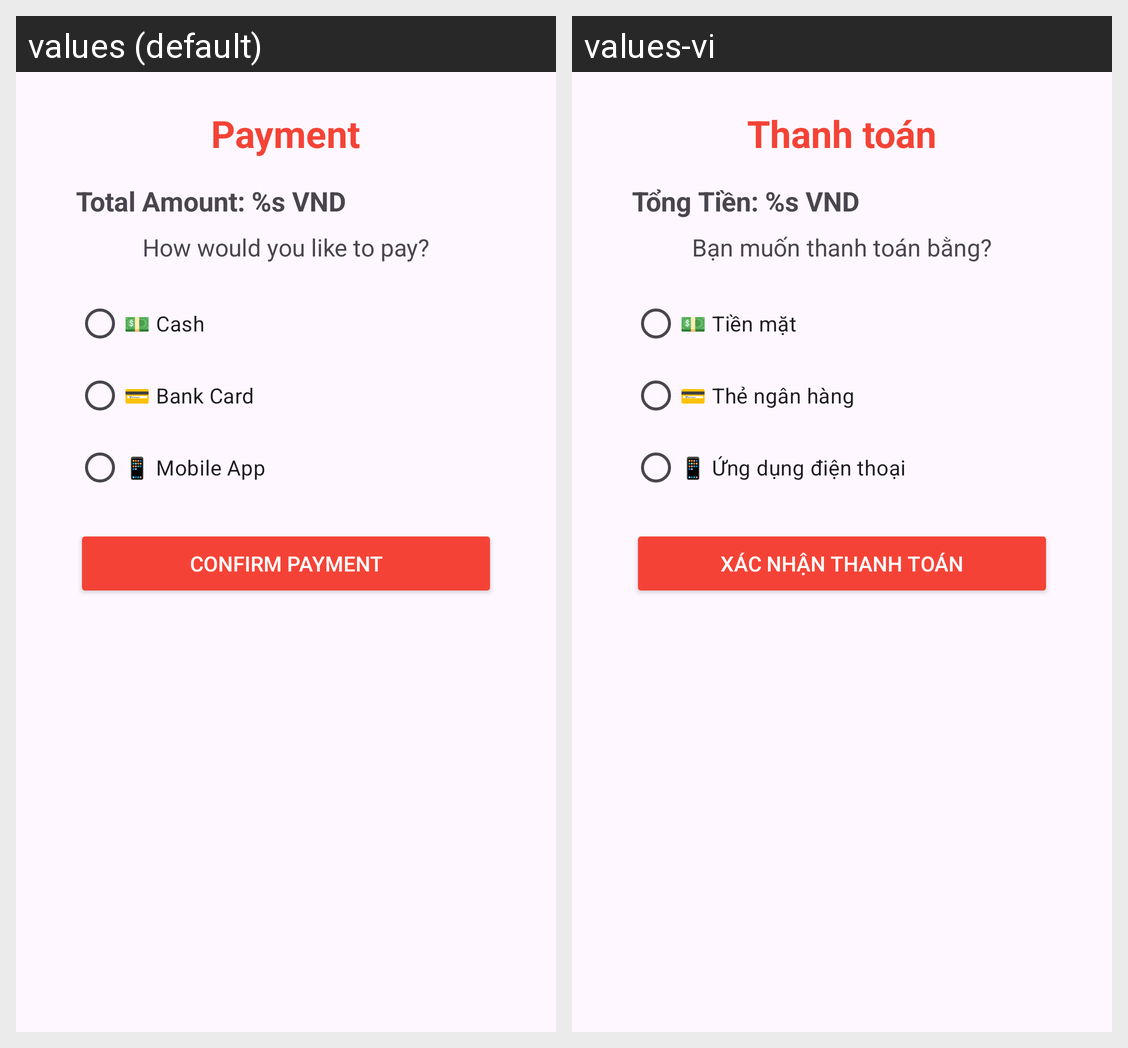

This grid shows one Android layout under two languages. Give, for every string resource on the screen, its name, the default text and each shown locale's text.
Android screen res/layout/fragment_payment.xml rendered under 2 locales, left to right: values (default), values-vi. Device: Nexus 5 (rendered at 1080×1920; each locale shown at half size, 540×960, under a caption strip naming it); theme Theme.App.
Strings drawn on this screen, with the default value and each locale's value (text and hints the layout hard-codes, and strings that could not be matched under every locale, appear in the picture but are not listed):

payment_title
  values: Payment
  values-vi: Thanh toán

total_amount
  values: Total Amount: %s VND
  values-vi: Tổng Tiền: %s VND

payment_method_prompt
  values: How would you like to pay?
  values-vi: Bạn muốn thanh toán bằng?

payment_option_cash
  values: 💵 Cash
  values-vi: 💵 Tiền mặt

payment_option_card
  values: 💳 Bank Card
  values-vi: 💳 Thẻ ngân hàng

payment_option_mobile_app
  values: 📱 Mobile App
  values-vi: 📱 Ứng dụng điện thoại

confirm_payment_button
  values: Confirm Payment
  values-vi: Xác nhận thanh toán
